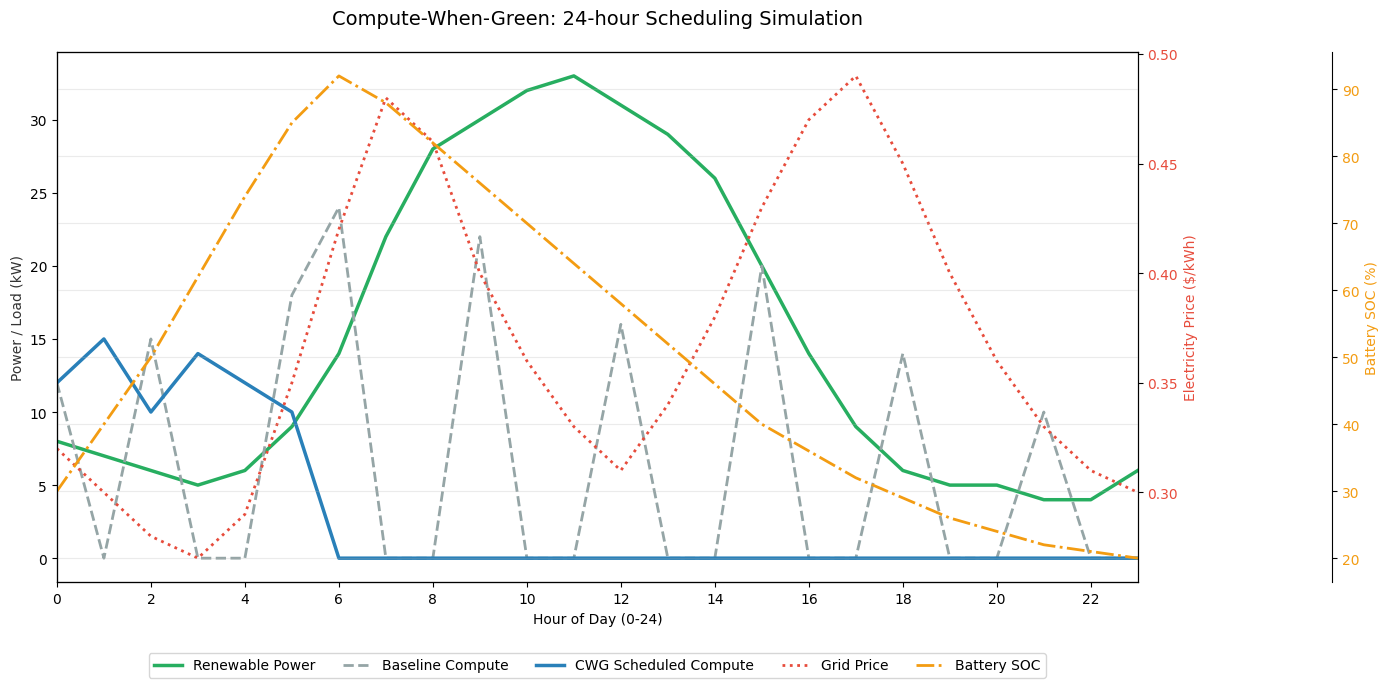

The script that saved this image:
# cwg_simulation.py
import os
import numpy as np
import matplotlib.pyplot as plt

os.makedirs("figures", exist_ok=True)

plt.rcParams["font.family"] = "Arial"
plt.rcParams["figure.figsize"] = (14, 7)

hours = np.arange(0, 24, 1)

renewable = np.array([8,7,6,5,6,9,14,22,28,30,32,33,31,29,26,20,14,9,6,5,5,4,4,6])
price = np.array([0.32,0.30,0.28,0.27,0.29,0.35,0.42,0.48,0.46,0.40,0.36,0.33,0.31,0.34,0.38,0.43,0.47,0.49,0.45,0.40,0.36,0.33,0.31,0.30])

baseline_compute = np.array([12,0,15,0,0,18,24,0,0,22,0,0,16,0,0,20,0,0,14,0,0,10,0,0])
cwg_compute = np.array([12,15,10,14,12,10,0,0,0,0,0,0,0,0,0,0,0,0,0,0,0,0,0,0])

battery_soc = np.array([30,40,50,62,74,85,92,88,82,76,70,64,58,52,46,40,36,32,29,26,24,22,21,20])


fig, ax1 = plt.subplots()

color_green = "#27ae60"
color_price = "#e74c3c"
color_base = "#95a5a6"
color_cwg = "#2980b9"

ax1.set_xlabel("Hour of Day (0-24)")
ax1.set_ylabel("Power / Load (kW)", color="#333333")
ax1.plot(hours, renewable, color=color_green, label="Renewable Power", linewidth=2.5)
ax1.plot(hours, baseline_compute, color=color_base, linestyle="--", label="Baseline Compute", linewidth=2)
ax1.plot(hours, cwg_compute, color=color_cwg, label="CWG Scheduled Compute", linewidth=2.5)
ax1.tick_params(axis='y')

ax2 = ax1.twinx()
ax2.set_ylabel("Electricity Price ($/kWh)", color=color_price)
ax2.plot(hours, price, color=color_price, linestyle=":", label="Grid Price", linewidth=2)
ax2.tick_params(axis='y', labelcolor=color_price)

ax3 = ax1.twinx()
ax3.spines.right.set_position(("axes", 1.18))
ax3.set_ylabel("Battery SOC (%)", color="#f39c12")
ax3.plot(hours, battery_soc, color="#f39c12", linestyle="-.", label="Battery SOC", linewidth=2)
ax3.tick_params(axis='y', labelcolor="#f39c12")


lines1, labels1 = ax1.get_legend_handles_labels()
lines2, labels2 = ax2.get_legend_handles_labels()
lines3, labels3 = ax3.get_legend_handles_labels()
ax1.legend(lines1+lines2+lines3, labels1+labels2+labels3, loc="upper center", bbox_to_anchor=(0.5, -0.12), ncol=5)

plt.title("Compute-When-Green: 24-hour Scheduling Simulation", pad=20, fontsize=14)
plt.grid(alpha=0.25)
plt.xlim(0,23)
plt.xticks(np.arange(0,24,2))
plt.tight_layout()

plt.savefig("figures/simulation_plot.png", dpi=300, bbox_inches="tight")
plt.show()


baseline_cost = np.sum(baseline_compute * price / 100)
cwg_cost = np.sum(cwg_compute * price /100)

baseline_carbon = np.sum(baseline_compute * price)
cwg_carbon = np.sum(cwg_compute * price)

print("===== Simulation Result =====")
print(f"Baseline total cost: {baseline_cost:.2f}")
print(f"CWG total cost:      {cwg_cost:.2f}")
print(f"Cost reduction:      {(1 - cwg_cost/baseline_cost)*100:.1f} %")
print(f"Carbon reduction:    {(1 - cwg_carbon/baseline_carbon)*100:.1f} %")
